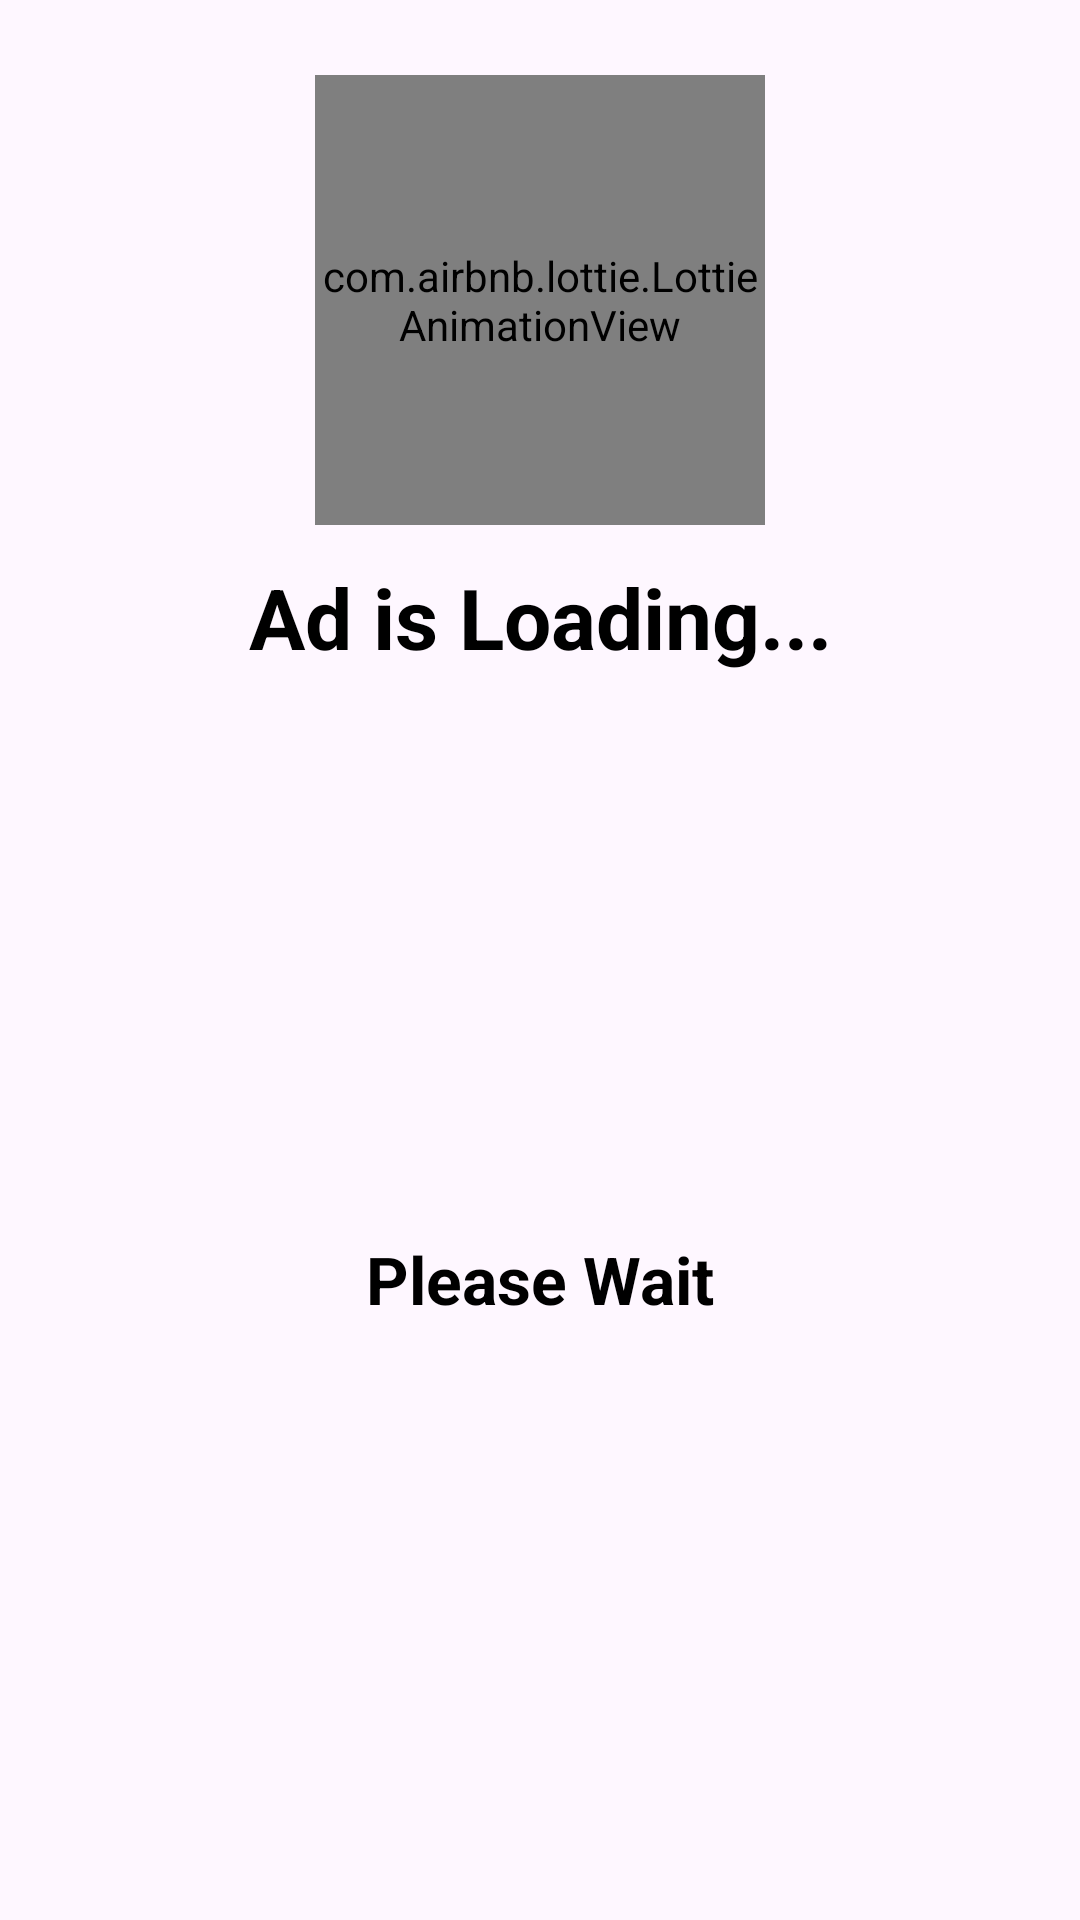

Android layout source for this screen:
<!-- AndroidManifest.xml: application theme Theme.Realapps -->
<!-- res/layout/alert_ad_loading.xml -->
<?xml version="1.0" encoding="utf-8"?>
<androidx.constraintlayout.widget.ConstraintLayout
    xmlns:android="http://schemas.android.com/apk/res/android"
    android:layout_width="wrap_content"
    android:layout_height="wrap_content"
    xmlns:app="http://schemas.android.com/apk/res-auto">

    <com.airbnb.lottie.LottieAnimationView
        android:id="@+id/callerTheme"
        android:layout_width="@dimen/dp_150"
        android:layout_height="@dimen/dp_150"
        android:scaleType="fitXY"
        app:lottie_autoPlay="true"
        app:lottie_loop="true"
        app:lottie_rawRes="@raw/ad_loading"
        android:layout_marginTop="@dimen/dp_25"
        app:layout_constraintStart_toStartOf="parent"
        app:layout_constraintTop_toTopOf="parent"
        app:layout_constraintEnd_toEndOf="parent"/>

    <TextView
        android:id="@+id/title1"
        android:layout_width="wrap_content"
        android:layout_height="wrap_content"
        android:text="Ad is Loading..."
        android:textStyle="bold"
        android:textSize="@dimen/sp_28"
        android:textColor="@color/black"
        android:layout_marginTop="@dimen/dp_12"
        app:layout_constraintTop_toBottomOf="@id/callerTheme"
        app:layout_constraintStart_toStartOf="parent"
        app:layout_constraintEnd_toEndOf="parent"/>

    <TextView
        android:id="@+id/title2"
        android:layout_width="wrap_content"
        android:layout_height="wrap_content"
        android:text="Please Wait"
        android:textStyle="bold"
        android:textSize="@dimen/sp_22"
        android:textColor="@color/black"
        android:layout_marginBottom="@dimen/dp_12"
        app:layout_constraintStart_toStartOf="parent"
        app:layout_constraintEnd_toEndOf="parent"
        app:layout_constraintTop_toBottomOf="@id/title1"
        app:layout_constraintBottom_toBottomOf="parent"/>

</androidx.constraintlayout.widget.ConstraintLayout>
<!-- resources referenced by this layout -->
<resources>
  <color name="black">#FF000000</color>
  <dimen name="dp_12">12dp</dimen>
  <dimen name="dp_150">150dp</dimen>
  <dimen name="dp_25">25dp</dimen>
  <dimen name="sp_22">22sp</dimen>
  <dimen name="sp_28">28sp</dimen>
  <style name="Theme.Realapps" parent="Theme.MaterialComponents.DayNight.NoActionBar">
          
          <item name="colorPrimary">@color/purple_500</item>
          <item name="colorPrimaryVariant">@color/purple_700</item>
          <item name="colorOnPrimary">@color/black</item>
          
          <item name="colorSecondary">@color/teal_200</item>
          <item name="colorSecondaryVariant">@color/teal_700</item>
          <item name="colorOnSecondary">@color/black</item>
          
          
          
  
          <item name="android:windowLightStatusBar">true</item>
      </style>
  <color name="purple_500">#FF6200EE</color>
  <color name="purple_700">#FF3700B3</color>
  <color name="teal_200">#FF03DAC5</color>
  <color name="teal_700">#FF018786</color>
</resources>
